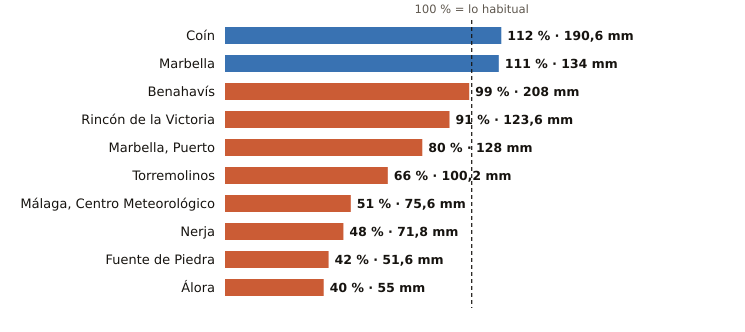

The data file committed next to this chart (first rows):
estacion, provincia, indicativo, mm_otono, referencia_mm, pct, periodo_referencia, hasta, hora
Coín, Málaga, 6143X, 190.6, 170.2, 112, 2003-2025, 2026-11-26, 5
Marbella, Málaga, 6083X, 134.0, 120.7, 111, 2009-2024, 2026-11-26, 6
Benahavís, Málaga, 6069X, 208.0, 209.4, 99, 2005-2025, 2026-11-26, 6
Rincón de la Victoria, Málaga, 6175X, 123.6, 136.2, 91, 2006-2025, 2026-11-26, 4
Marbella, Puerto, Málaga, 6076X, 128.0, 159.6, 80, 2003-2025, 2026-11-26, 5
Torremolinos, Málaga, 6088X, 100.2, 151.4, 66, 2008-2025, 2026-11-26, 5
Málaga, Centro Meteorológico, Málaga, 6156X, 75.6, 148.0, 51, 1991-2020, 2026-11-26, 6
Nerja, Málaga, 6213X, 71.8, 148.8, 48, 2003-2025, 2026-11-26, 5
Fuente de Piedra, Málaga, 6375X, 51.6, 122.0, 42, 2009-2025, 2026-11-26, 5
Álora, Málaga, 6127X, 55.0, 136.9, 40, 2008-2025, 2026-11-26, 5
